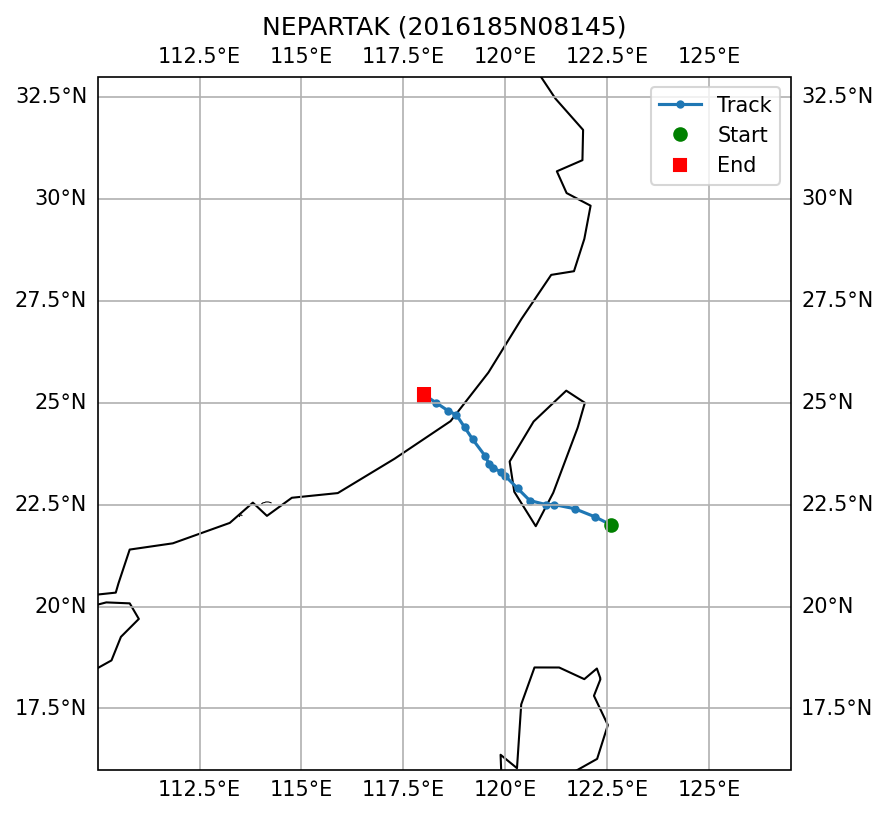

The data file committed next to this chart (first rows):
SID, NAME, ISO_TIME, LAT, LON, DIST2LAND, USA_WIND, USA_PRES, USA_R34_NE, USA_R34_SE, USA_R34_SW, USA_R34_NW, USA_RMW, CMA_CAT
2016185N08145, NEPARTAK, 2016-07-07 12:00:00, 22.0, 122.6, 174, 135.0, 922.0, 130, 120, 140, 130, 12.0, 6
2016185N08145, NEPARTAK, 2016-07-07 15:00:00, 22.2, 122.2, 128, 128.0, 928.0, 130, 120, 140, 130, 11.0, 6
2016185N08145, NEPARTAK, 2016-07-07 18:00:00, 22.4, 121.7, 75, 120.0, 933.0, 130, 120, 140, 130, 10.0, 6
2016185N08145, NEPARTAK, 2016-07-07 21:00:00, 22.5, 121.2, 23, 113.0, 939.0, 130, 120, 140, 130, 10.0, 6
2016185N08145, NEPARTAK, 2016-07-07 22:00:00, 22.5, 121.0, 10, 110.0, 941.0, 130, 120, 140, 130, 10.0, 6
2016185N08145, NEPARTAK, 2016-07-08 00:00:00, 22.6, 120.6, 0, 95.0, 952.0, 120, 120, 120, 140, 10.0, 5
2016185N08145, NEPARTAK, 2016-07-08 03:00:00, 22.9, 120.3, 0, 80.0, 963.0, 130, 130, 125, 140, 18.0, 5
2016185N08145, NEPARTAK, 2016-07-08 06:00:00, 23.2, 120.0, 10, 65.0, 974.0, 140, 140, 130, 140, 25.0, 4
2016185N08145, NEPARTAK, 2016-07-08 09:00:00, 23.3, 119.9, 23, 60.0, 978.0, 135, 135, 130, 135, 30.0, 4
2016185N08145, NEPARTAK, 2016-07-08 12:00:00, 23.4, 119.7, 46, 55.0, 982.0, 130, 130, 130, 130, 35.0, 4
2016185N08145, NEPARTAK, 2016-07-08 15:00:00, 23.5, 119.6, 52, 50.0, 986.0, 130, 130, 130, 130, 35.0, 4
2016185N08145, NEPARTAK, 2016-07-08 18:00:00, 23.7, 119.5, 62, 45.0, 989.0, 130, 130, 130, 130, 35.0, 3
2016185N08145, NEPARTAK, 2016-07-08 21:00:00, 24.1, 119.2, 75, 43.0, 991.0, 140, 130, 130, 130, 35.0, 3
2016185N08145, NEPARTAK, 2016-07-09 00:00:00, 24.4, 119.0, 37, 40.0, 993.0, 150, 130, 130, 130, 35.0, 2
2016185N08145, NEPARTAK, 2016-07-09 03:00:00, 24.7, 118.8, 10, 35.0, 997.0, 75, 65, 65, 65, 40.0, 2
2016185N08145, NEPARTAK, 2016-07-09 06:00:00, 24.8, 118.6, 0, 30.0, 1000, , , , , 45.0, 2
2016185N08145, NEPARTAK, 2016-07-09 09:00:00, 25.0, 118.3, 0, 28.0, 1002, , , , , 45.0, 2
2016185N08145, NEPARTAK, 2016-07-09 12:00:00, 25.2, 118.0, 0, 25.0, 1004, , , , , 45.0, 2
